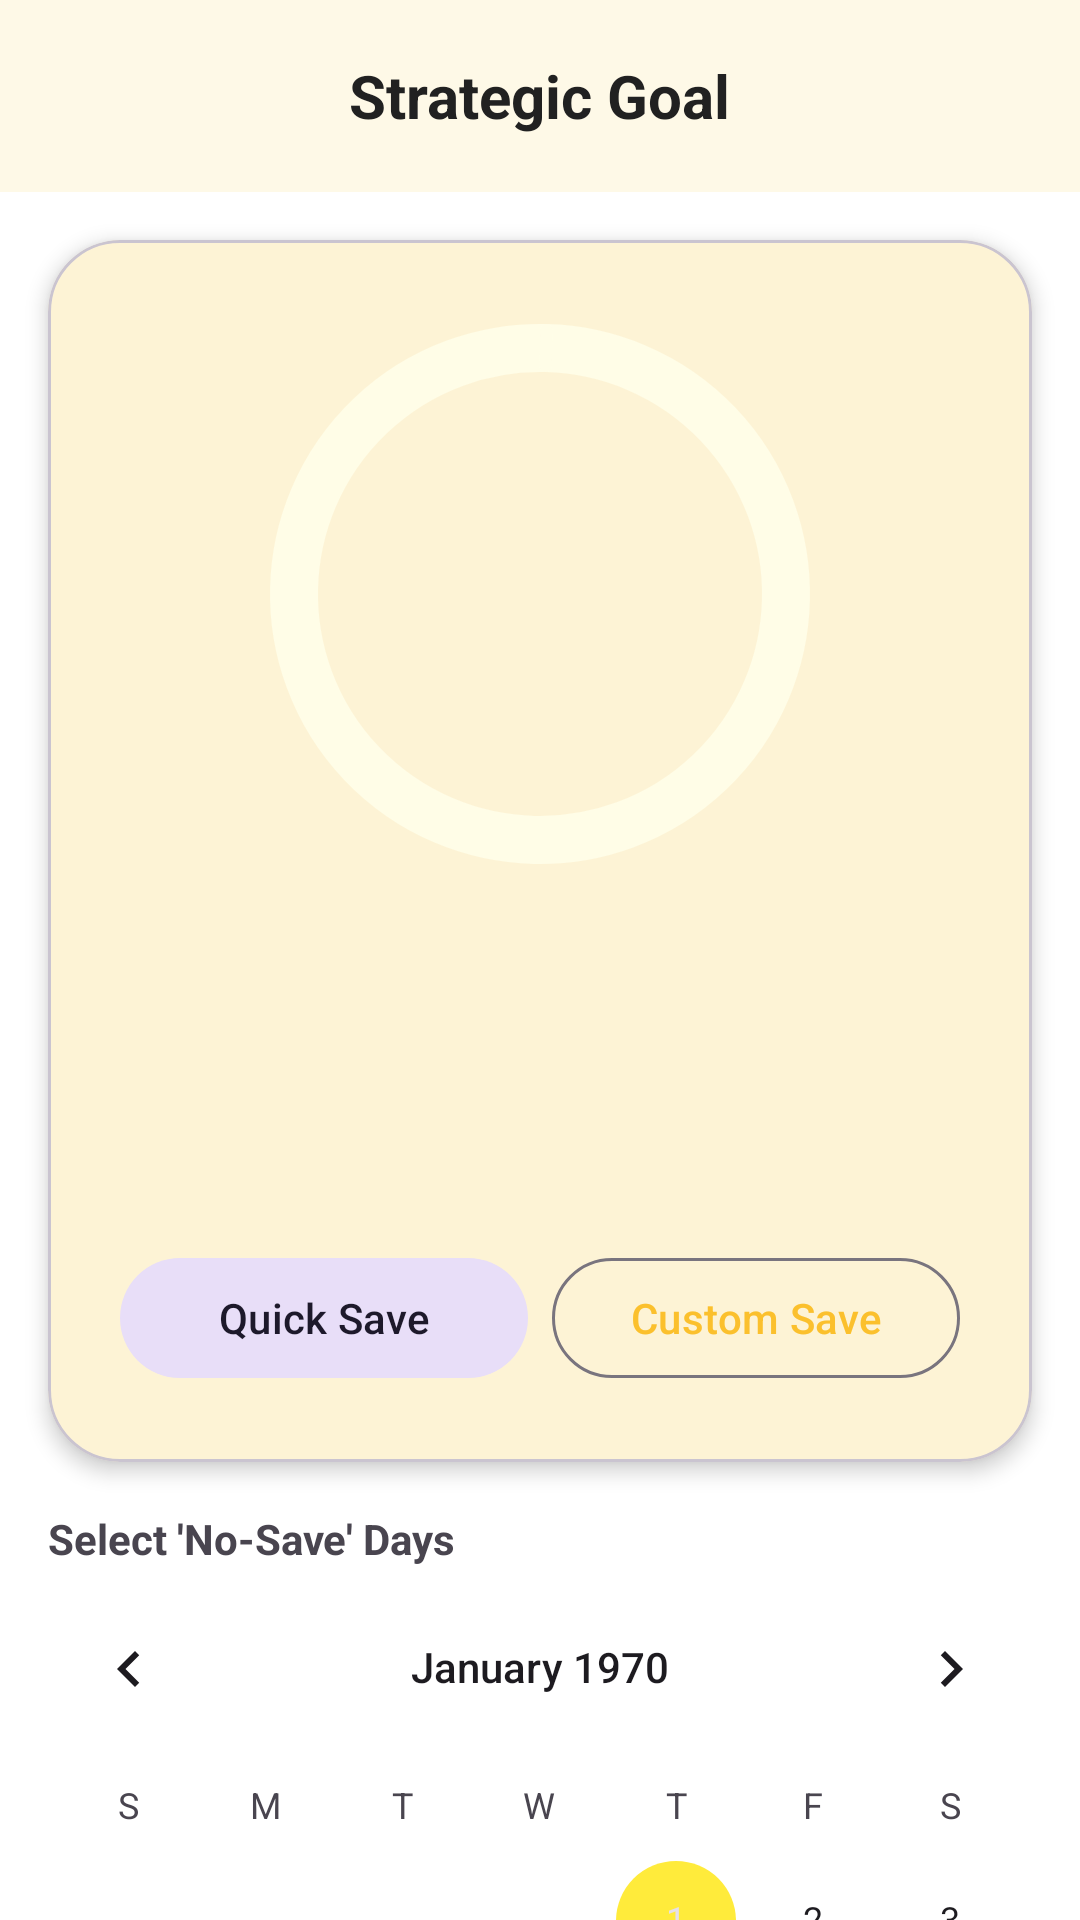

Android layout source for this screen:
<!-- AndroidManifest.xml: application theme Theme.MyProject -->
<!-- res/layout/activity_goal.xml -->
<?xml version="1.0" encoding="utf-8"?>
<androidx.core.widget.NestedScrollView xmlns:android="http://schemas.android.com/apk/res/android"
    xmlns:app="http://schemas.android.com/apk/res-auto"
    xmlns:tools="http://schemas.android.com/tools"
    android:layout_width="match_parent"
    android:layout_height="match_parent"
    android:background="@color/background">

    <androidx.constraintlayout.widget.ConstraintLayout
        android:layout_width="match_parent"
        android:layout_height="wrap_content">

        <androidx.appcompat.widget.Toolbar
            android:id="@+id/toolbar"
            android:layout_width="match_parent"
            android:layout_height="?attr/actionBarSize"
            android:background="@color/surface"
            app:layout_constraintTop_toTopOf="parent">

            <ImageButton
                android:id="@+id/btn_back"
                android:layout_width="48dp"
                android:layout_height="48dp"
                android:background="?attr/selectableItemBackgroundBorderless"
                android:src="@drawable/ic_back"
                app:tint="@color/on_surface" />

            <TextView
                android:id="@+id/tv_goal_title"
                android:layout_width="wrap_content"
                android:layout_height="wrap_content"
                android:layout_gravity="center"
                android:text="@string/strategic_goal"
                android:textColor="@color/on_surface"
                android:textSize="20sp"
                android:textStyle="bold" />
        </androidx.appcompat.widget.Toolbar>

        <com.google.android.material.card.MaterialCardView
            android:id="@+id/card_progress"
            android:layout_width="match_parent"
            android:layout_height="wrap_content"
            android:layout_margin="16dp"
            app:cardCornerRadius="24dp"
            app:cardElevation="4dp"
            app:layout_constraintTop_toBottomOf="@id/toolbar">

            <LinearLayout
                android:layout_width="match_parent"
                android:layout_height="wrap_content"
                android:gravity="center"
                android:orientation="vertical"
                android:padding="24dp">

                <FrameLayout
                    android:layout_width="wrap_content"
                    android:layout_height="wrap_content">
                    <com.google.android.material.progressindicator.CircularProgressIndicator
                        android:id="@+id/progress_goal_circular"
                        android:layout_width="wrap_content"
                        android:layout_height="wrap_content"
                        app:indicatorSize="180dp"
                        app:trackThickness="16dp"
                        app:trackColor="@color/secondary_container"
                        app:indicatorColor="@color/primary"
                        tools:progress="65" />

                    <TextView
                        android:id="@+id/tv_percentage"
                        android:layout_width="wrap_content"
                        android:layout_height="wrap_content"
                        android:layout_gravity="center"
                        android:textColor="@color/on_surface"
                        android:textSize="32sp"
                        android:textStyle="bold"
                        tools:text="65%" />
                </FrameLayout>

                <TextView
                    android:id="@+id/tv_daily_requirement"
                    android:layout_width="wrap_content"
                    android:layout_height="wrap_content"
                    android:layout_marginTop="16dp"
                    android:textColor="@color/primary"
                    android:textSize="18sp"
                    android:textStyle="bold"
                    tools:text="Save $15.50 / day" />

                <TextView
                    android:id="@+id/tv_daily_status"
                    android:layout_width="wrap_content"
                    android:layout_height="wrap_content"
                    android:layout_marginTop="4dp"
                    android:textColor="@color/income_green"
                    android:textSize="14sp"
                    android:visibility="gone"
                    tools:visibility="visible"
                    tools:text="Today's goal completed!" />

                <TextView
                    android:id="@+id/tv_current_savings"
                    android:layout_width="wrap_content"
                    android:layout_height="wrap_content"
                    android:layout_marginTop="16dp"
                    android:textColor="@color/on_surface"
                    android:textSize="22sp"
                    tools:text="$1,234.50 total saved" />

                <TextView
                    android:id="@+id/tv_remaining_amount"
                    android:layout_width="wrap_content"
                    android:layout_height="wrap_content"
                    android:textColor="@color/on_surface_variant"
                    android:textSize="16sp"
                    android:layout_marginBottom="16dp"
                    tools:text="$765.50 to go" />

                
                <LinearLayout
                    android:id="@+id/layout_actions"
                    android:layout_width="match_parent"
                    android:layout_height="wrap_content"
                    android:orientation="horizontal">

                    <com.google.android.material.button.MaterialButton
                        android:id="@+id/btn_quick_save"
                        style="@style/Widget.Material3.Button.TonalButton"
                        android:layout_width="0dp"
                        android:layout_height="wrap_content"
                        android:layout_weight="1"
                        android:layout_marginEnd="4dp"
                        android:text="@string/quick_save"
                        app:icon="@drawable/ic_check" />

                    <com.google.android.material.button.MaterialButton
                        android:id="@+id/btn_custom_save"
                        style="@style/Widget.Material3.Button.OutlinedButton"
                        android:layout_width="0dp"
                        android:layout_height="wrap_content"
                        android:layout_weight="1"
                        android:layout_marginStart="4dp"
                        android:text="@string/custom_save"
                        app:icon="@drawable/ic_edit" />
                </LinearLayout>

            </LinearLayout>
        </com.google.android.material.card.MaterialCardView>

        <TextView
            android:id="@+id/tv_calendar_label"
            android:layout_width="wrap_content"
            android:layout_height="wrap_content"
            android:layout_margin="16dp"
            android:text="@string/select_no_save_days"
            android:textStyle="bold"
            app:layout_constraintStart_toStartOf="parent"
            app:layout_constraintTop_toBottomOf="@id/card_progress" />

        <CalendarView
            android:id="@+id/calendar_view"
            android:layout_width="match_parent"
            android:layout_height="wrap_content"
            app:layout_constraintTop_toBottomOf="@id/tv_calendar_label" />

        <TextView
            android:id="@+id/tv_excluded_info"
            android:layout_width="match_parent"
            android:layout_height="wrap_content"
            android:layout_marginHorizontal="16dp"
            android:text="@string/excluded_info"
            android:textSize="12sp"
            app:layout_constraintTop_toBottomOf="@id/calendar_view" />

        <com.google.android.material.button.MaterialButton
            android:id="@+id/btn_update_goal"
            android:layout_width="match_parent"
            android:layout_height="wrap_content"
            android:layout_margin="16dp"
            android:padding="12dp"
            android:text="@string/set_new_goal"
            app:cornerRadius="12dp"
            app:layout_constraintTop_toBottomOf="@id/tv_excluded_info" />

    </androidx.constraintlayout.widget.ConstraintLayout>
</androidx.core.widget.NestedScrollView>
<!-- resources referenced by this layout -->
<resources>
  <color name="background">#FFFFFF</color>
  <color name="income_green">#388E3C</color>
  <color name="on_surface">#212121</color>
  <color name="on_surface_variant">#616161</color>
  <color name="primary">#FBC02D</color>
  <color name="secondary_container">#FFFDE7</color>
  <color name="surface">#FEF9E7</color>
  <string name="custom_save">Custom Save</string>
  <string name="excluded_info">Tap a date to exclude it from your savings plan (e.g., bills due).</string>
  <string name="quick_save">Quick Save</string>
  <string name="select_no_save_days">Select \'No-Save\' Days</string>
  <string name="set_new_goal">Set New Goal / Timeline</string>
  <string name="strategic_goal">Strategic Goal</string>
  <style name="Theme.MyProject" parent="Theme.Material3.DayNight.NoActionBar">
          
          <item name="colorPrimary">@color/primary</item>
          <item name="colorOnPrimary">@color/on_primary</item>
          <item name="colorPrimaryContainer">@color/primary_container</item>
          <item name="colorOnPrimaryContainer">@color/on_primary_container</item>
          
          <item name="colorSecondary">@color/secondary</item>
          <item name="colorOnSecondary">@color/on_secondary</item>
          
          <item name="android:colorBackground">@color/background</item>
          <item name="colorOnBackground">@color/on_background</item>
          
          <item name="colorSurface">@color/surface</item>
          <item name="colorOnSurface">@color/on_surface</item>
          
          <item name="colorError">@color/error</item>
          <item name="colorOnError">@color/on_error</item>
  
          
          <item name="android:statusBarColor">@android:color/transparent</item>
          <item name="android:navigationBarColor">@android:color/transparent</item>
          <item name="android:windowLightStatusBar">true</item>
      </style>
  <color name="on_primary">#000000</color>
  <color name="primary_container">#FFF9C4</color>
  <color name="on_primary_container">#453200</color>
  <color name="secondary">#FFEB3B</color>
  <color name="on_secondary">#000000</color>
  <color name="on_background">#1A1A1A</color>
  <color name="error">#D32F2F</color>
  <color name="on_error">#FFFFFF</color>
</resources>
